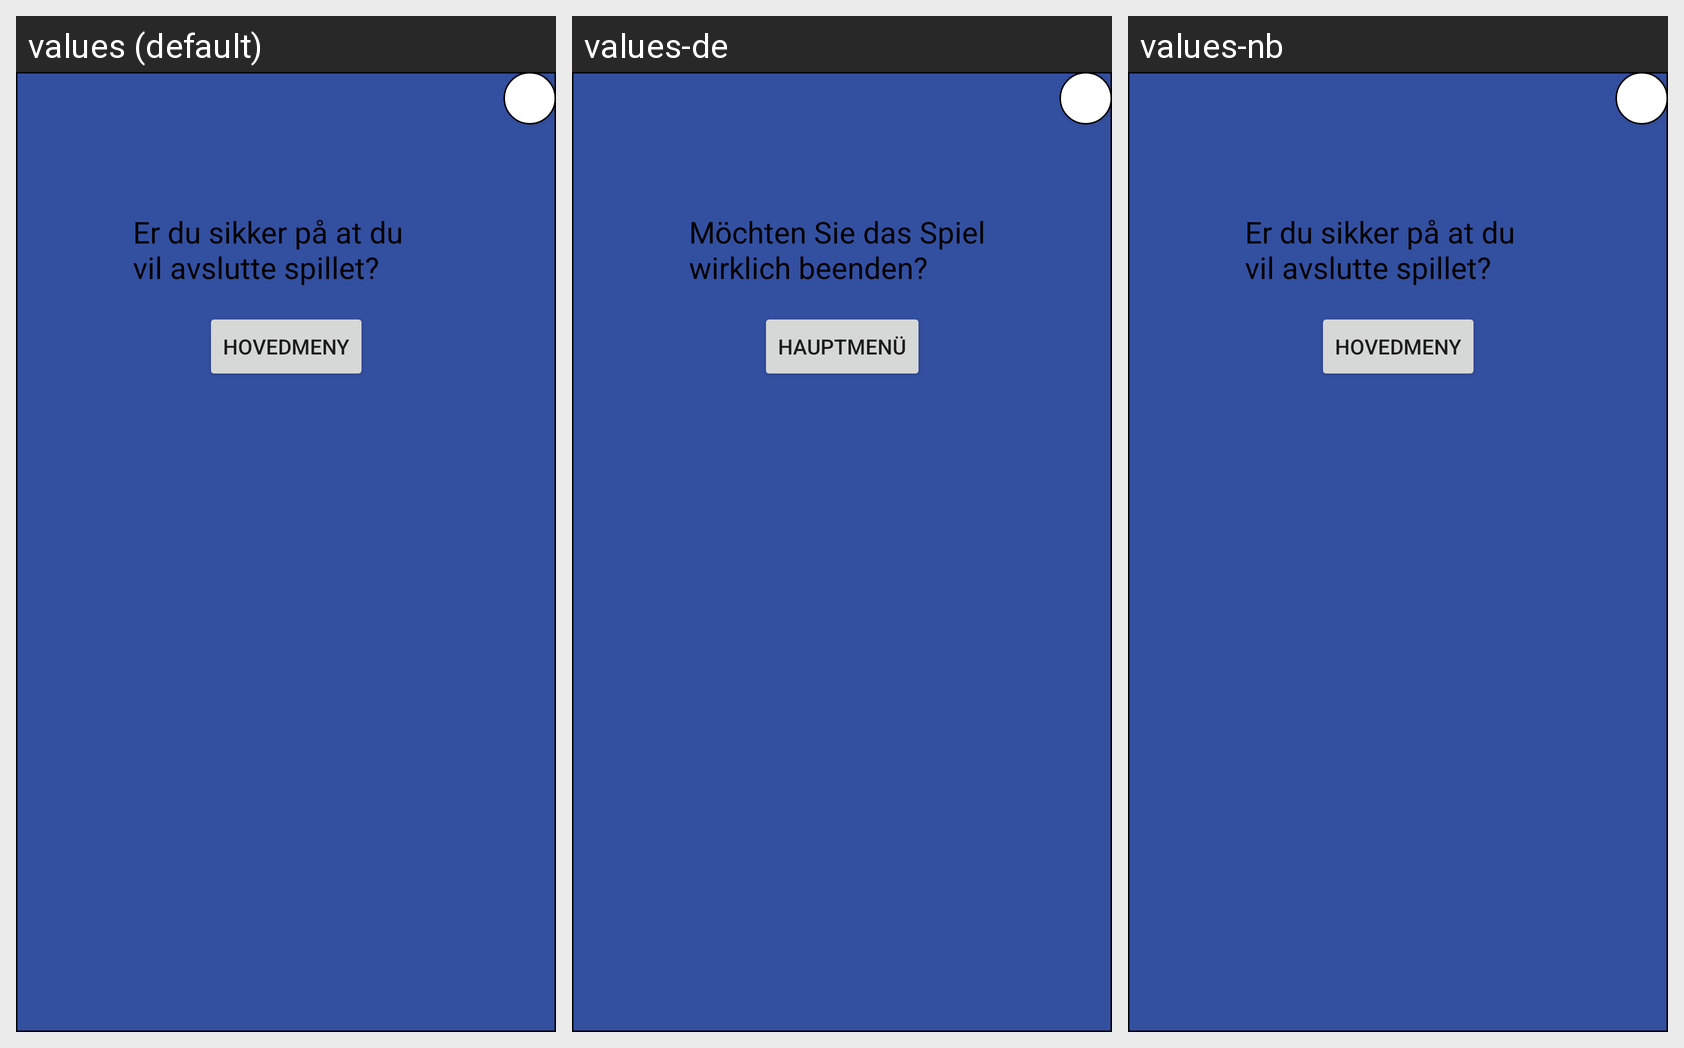

Here is an Android app screen in its default locale and in the app's own translations. Write out the translated-string differences for the strings that appear on this screen.
Android screen res/layout/activity_pop_up_exit_game.xml rendered under 3 locales, left to right: values (default), values-de, values-nb. Device: Nexus 5 (rendered at 1080×1920; each locale shown at half size, 540×960, under a caption strip naming it); theme AppTheme.PopUpTheme.
Strings drawn on this screen, with the default value and each locale's value (text and hints the layout hard-codes, and strings that could not be matched under every locale, appear in the picture but are not listed):

exit_game_text
  values: Er du sikker på at du vil avslutte spillet?
  values-de: Möchten Sie das Spiel wirklich beenden?
  values-nb: Er du sikker på at du vil avslutte spillet?  [not translated; the default value is used]

mainmenu
  values: Hovedmeny
  values-de: Hauptmenü
  values-nb: Hovedmeny  [not translated; the default value is used]
